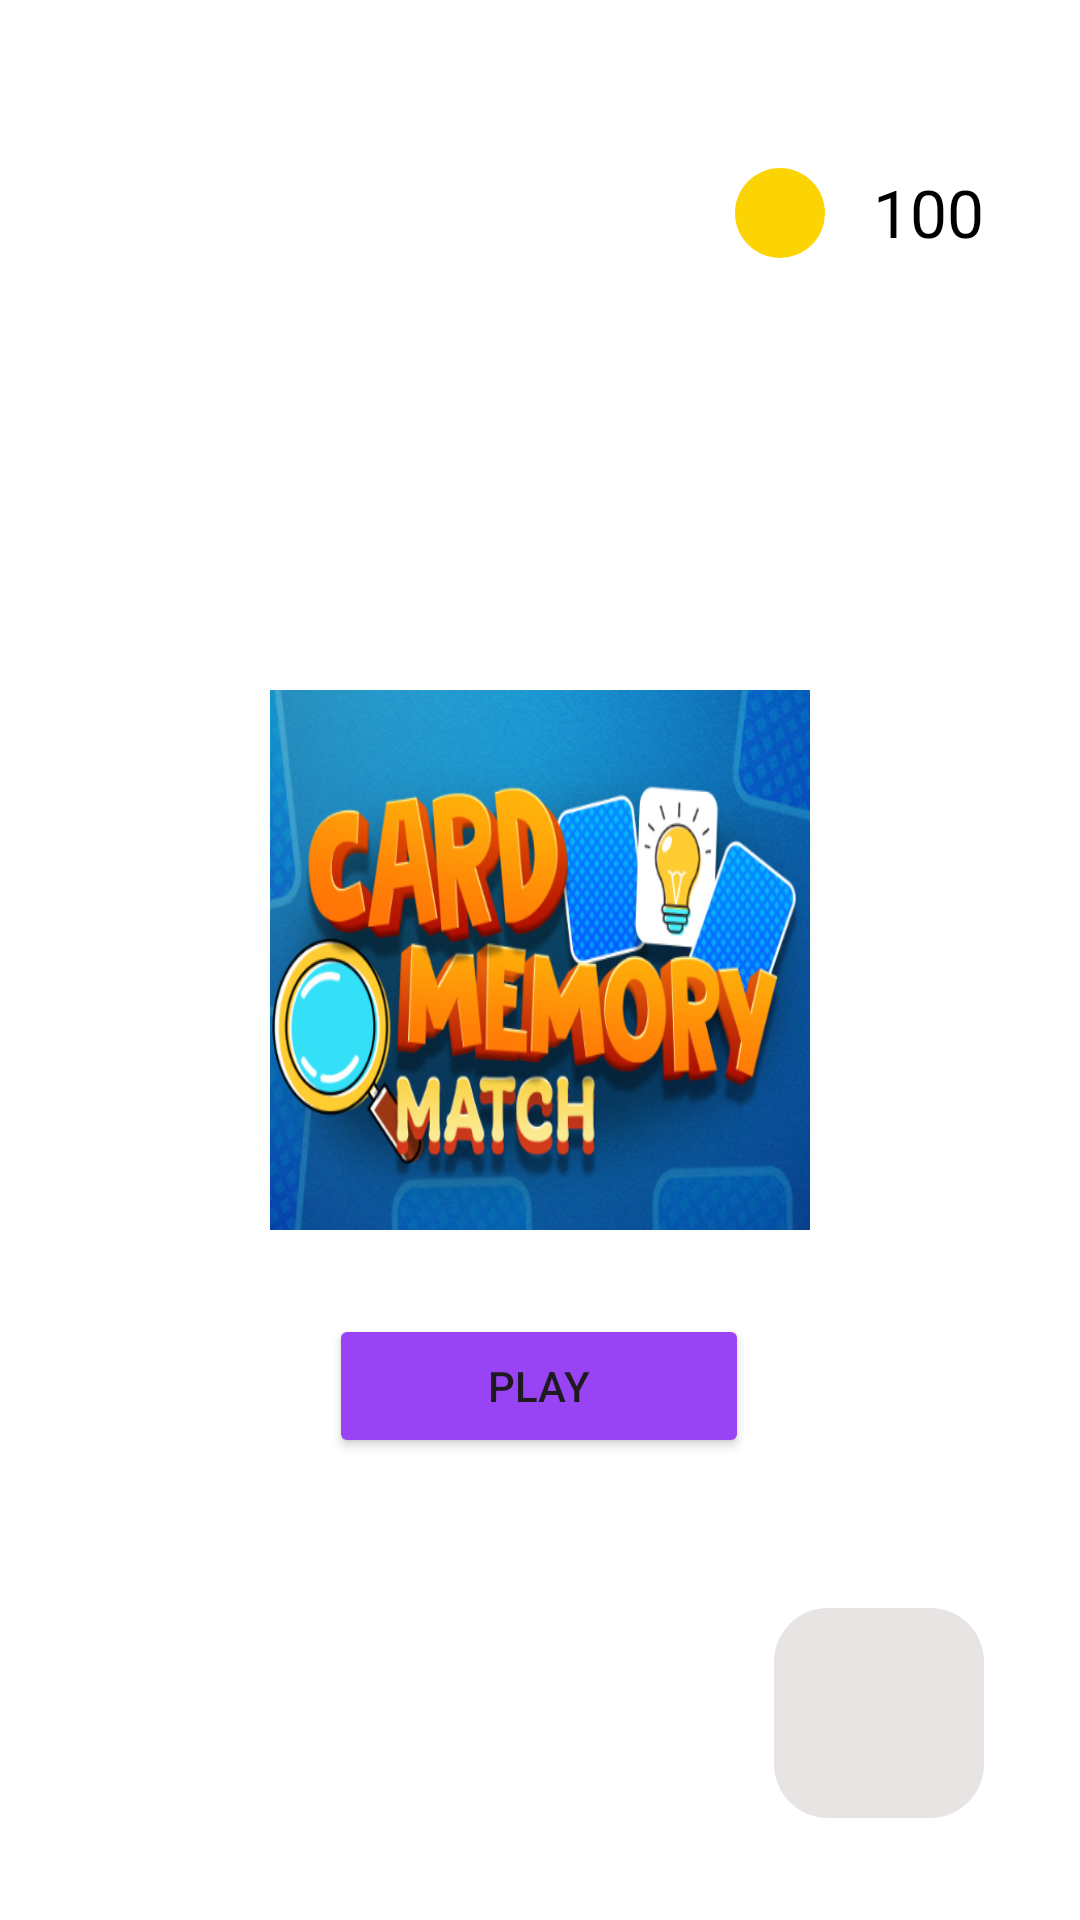

Reconstruct the res/layout file that produces this screen, plus the resources it refers to.
<!-- AndroidManifest.xml: application theme Theme.MemoryMatch -->
<!-- res/layout/fragment_menu.xml -->
<?xml version="1.0" encoding="utf-8"?>
<androidx.constraintlayout.widget.ConstraintLayout xmlns:android="http://schemas.android.com/apk/res/android"
    xmlns:app="http://schemas.android.com/apk/res-auto"
    xmlns:tools="http://schemas.android.com/tools"
    android:layout_width="match_parent"
    android:layout_height="match_parent"
    android:background="@color/white"
    tools:context=".MenuFragment">

    <TextView
        android:id="@+id/textViewCoins"
        android:layout_width="wrap_content"
        android:layout_height="wrap_content"
        android:layout_marginTop="56dp"
        android:layout_marginEnd="32dp"
        android:textColor="@color/black"
        android:textSize="22sp"
        app:layout_constraintEnd_toEndOf="parent"
        app:layout_constraintTop_toTopOf="parent"
        android:text="@string/_100" />

    <ImageView
        android:layout_width="30dp"
        android:layout_height="30dp"
        android:layout_marginTop="56dp"
        android:layout_marginEnd="16dp"
        android:background="@drawable/coin_background"
        app:layout_constraintEnd_toStartOf="@+id/textViewCoins"
        app:layout_constraintTop_toTopOf="parent"
        android:importantForAccessibility="no" />

    <ImageView
        android:id="@+id/imageView"
        android:layout_width="180dp"
        android:layout_height="180dp"

        android:background="@drawable/game_logo"
        android:importantForAccessibility="no"
        app:layout_constraintBottom_toBottomOf="parent"
        app:layout_constraintEnd_toEndOf="parent"
        app:layout_constraintStart_toStartOf="parent"
        app:layout_constraintTop_toTopOf="parent" />

    <Button
        android:id="@+id/buttonPlay"
        android:layout_width="140dp"
        android:layout_height="wrap_content"
        android:layout_marginTop="28dp"
        android:backgroundTint="@color/purple"
        android:text="@string/play"
        app:layout_constraintEnd_toEndOf="parent"
        app:layout_constraintHorizontal_bias="0.498"
        app:layout_constraintStart_toStartOf="parent"
        app:layout_constraintTop_toBottomOf="@+id/imageView" />

    <FrameLayout
        android:layout_width="70dp"
        android:layout_height="70dp"
        android:layout_marginEnd="32dp"
        android:background="@drawable/rounded_edges_background"
        app:layout_constraintBottom_toBottomOf="parent"
        app:layout_constraintEnd_toEndOf="parent"
        app:layout_constraintTop_toBottomOf="@+id/buttonPlay"
        app:layout_constraintVertical_bias="0.596">

        <ImageButton
            android:id="@+id/imageViewPrivacy"
            android:layout_width="50dp"
            android:layout_height="50dp"
            android:background="@drawable/privacy_icon"
            android:layout_gravity="center"
            android:importantForAccessibility="no" />

    </FrameLayout>

</androidx.constraintlayout.widget.ConstraintLayout>
<!-- resources referenced by this layout -->
<resources>
  <color name="black">#FF000000</color>
  <color name="purple">#9844f4</color>
  <color name="white">#FFFFFFFF</color>
  <!-- drawable coin_background (drawable) -->
  <?xml version="1.0" encoding="utf-8"?>
  <shape xmlns:android="http://schemas.android.com/apk/res/android"
      android:shape="oval">
  
      <solid  android:color="@color/gold"/>
  
  </shape>
  <!-- drawable game_logo: png bitmap (drawable, 407675 bytes) -->
  <!-- drawable rounded_edges_background (drawable) -->
  <?xml version="1.0" encoding="utf-8"?>
  <shape xmlns:android="http://schemas.android.com/apk/res/android"
      android:shape="rectangle">
  
      <solid android:color="@color/gray"/>
  
      <corners android:radius="18dp"/>
  
  </shape>
  <string name="_100">100</string>
  <string name="play">PLAY</string>
  <style name="Theme.MemoryMatch" parent="Base.Theme.MemoryMatch" />
  <color name="gold">#fcd404</color>
  <color name="gray">#e8e4e4</color>
  <style name="Base.Theme.MemoryMatch" parent="Theme.Material3.Light.NoActionBar">
          
          
      </style>
</resources>
